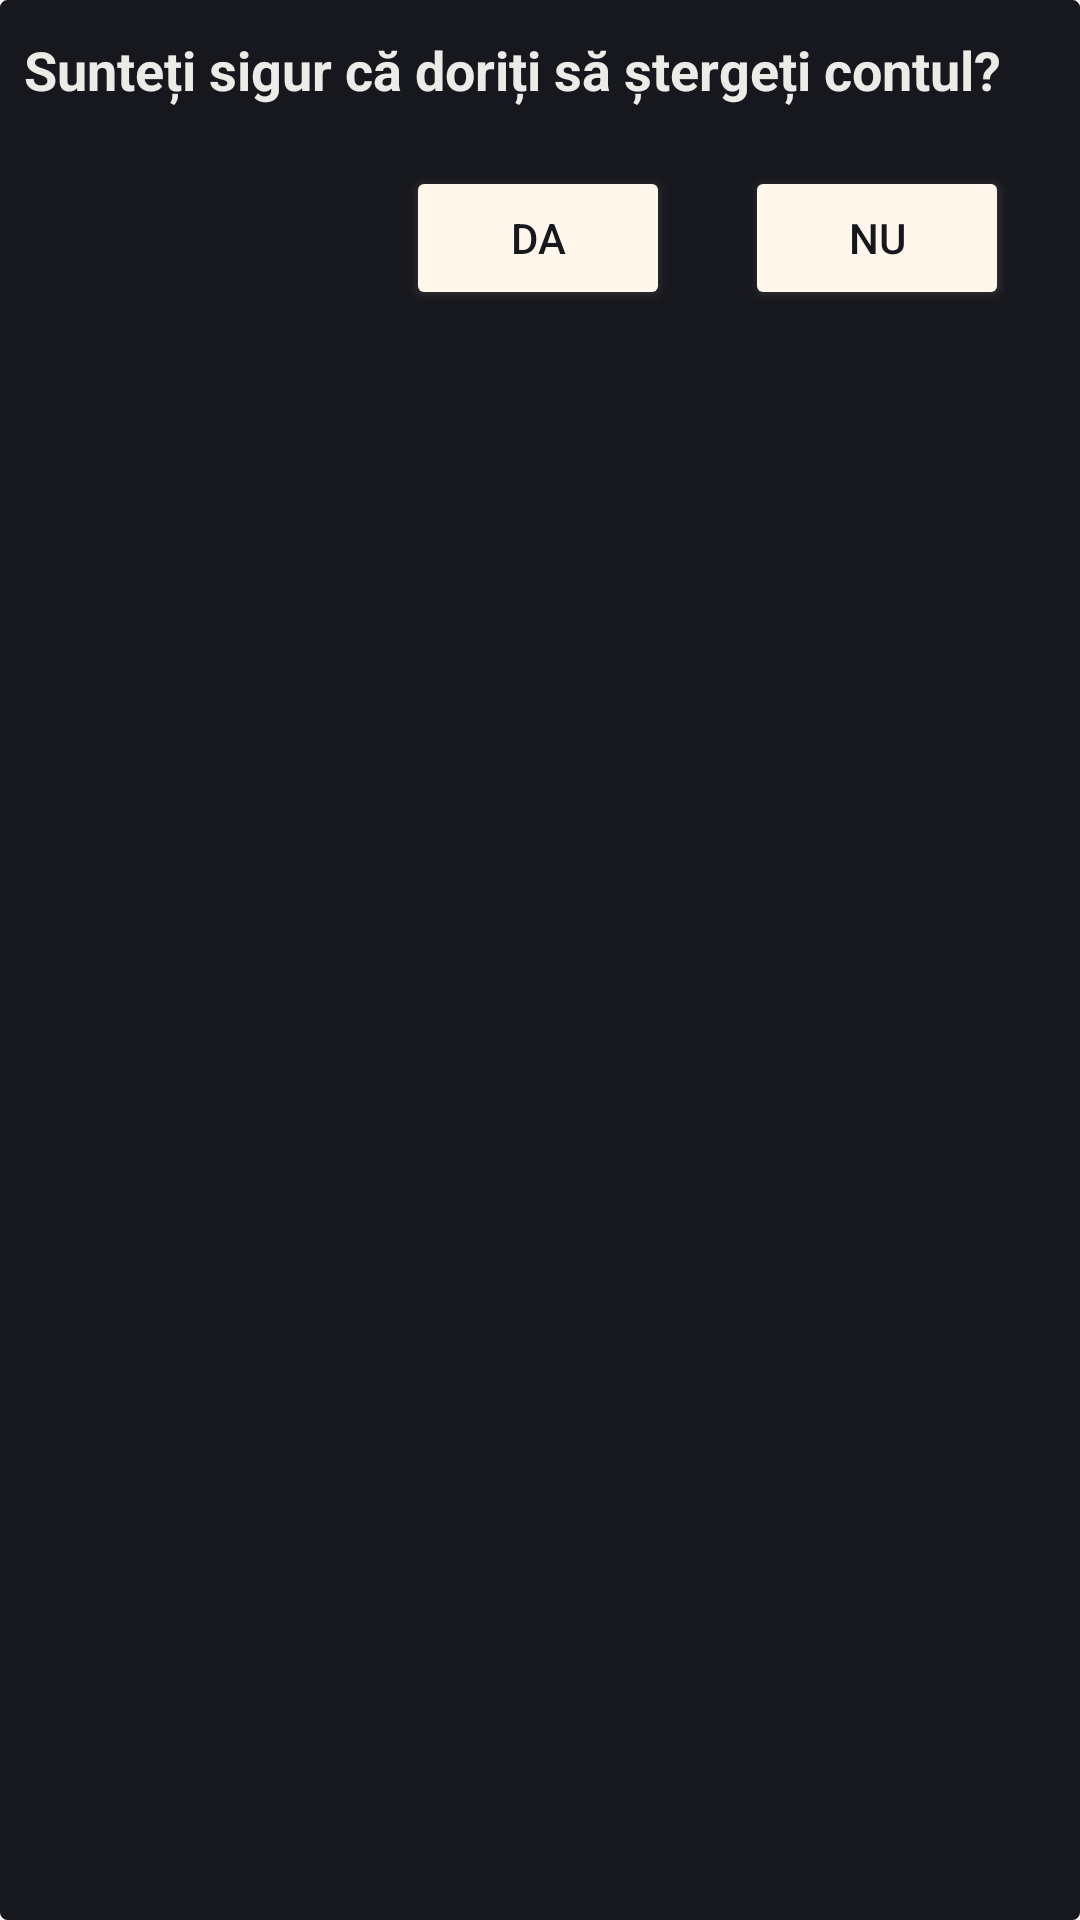

The Android layout XML behind this screen, and the referenced resources:
<!-- AndroidManifest.xml: application theme Theme.Login -->
<!-- res/layout/delete_account_confirmation.xml -->
<?xml version="1.0" encoding="utf-8"?>
<androidx.constraintlayout.widget.ConstraintLayout xmlns:android="http://schemas.android.com/apk/res/android"
    xmlns:app="http://schemas.android.com/apk/res-auto"
    android:layout_width="match_parent"
    android:layout_height="match_parent"
    android:background="@drawable/rounded_corner_internet_warning">

    <TextView
        android:id="@+id/confirmDeleteAccountDescription"
        android:layout_width="wrap_content"
        android:layout_height="wrap_content"
        android:layout_marginLeft="1dp"
        android:layout_marginTop="10dp"
        android:text="Sunteți sigur că doriți să ștergeți contul?"
        android:textColor="@color/desert_storm"
        android:textSize="18sp"
        android:textStyle="bold"
        app:layout_constraintEnd_toEndOf="parent"
        app:layout_constraintHorizontal_bias="0.196"
        app:layout_constraintStart_toStartOf="parent"
        app:layout_constraintTop_toTopOf="parent" />

    <Button
        android:id="@+id/noButton"
        android:layout_width="wrap_content"
        android:layout_height="wrap_content"
        android:layout_marginTop="20dp"
        android:backgroundTint="@color/floral_white"
        android:clickable="true"
        android:focusable="true"
        android:foreground="?attr/selectableItemBackground"
        android:outlineSpotShadowColor="@color/floral_white"
        android:text="Nu"
        android:textColor="@color/black_russian"
        app:cornerRadius="2dp"
        app:layout_constraintEnd_toEndOf="parent"
        app:layout_constraintHorizontal_bias="0.916"
        app:layout_constraintStart_toStartOf="parent"
        app:layout_constraintTop_toBottomOf="@+id/confirmDeleteAccountDescription" />

    <Button
        android:id="@+id/yesButton"
        android:layout_width="wrap_content"
        android:layout_height="wrap_content"
        android:layout_marginTop="20dp"
        android:backgroundTint="@color/floral_white"
        android:clickable="true"
        android:focusable="true"
        android:foreground="?attr/selectableItemBackground"
        android:outlineSpotShadowColor="@color/floral_white"
        android:text="Da"
        android:textColor="@color/black_russian"
        app:cornerRadius="2dp"
        app:layout_constraintEnd_toEndOf="parent"
        app:layout_constraintHorizontal_bias="0.498"
        app:layout_constraintStart_toStartOf="parent"
        app:layout_constraintTop_toBottomOf="@+id/confirmDeleteAccountDescription" />

    <view
        class="androidx.appcompat.app.AlertController$RecycleListView"
        android:layout_width="0dp"
        android:layout_height="10dp"
        app:layout_constraintBottom_toBottomOf="parent"
        app:layout_constraintEnd_toEndOf="parent"
        app:layout_constraintStart_toStartOf="parent"
        app:layout_constraintTop_toBottomOf="@+id/yesButton">

    </view>

</androidx.constraintlayout.widget.ConstraintLayout>
<!-- resources referenced by this layout -->
<resources>
  <color name="black_russian">#17181D</color>
  <color name="desert_storm">#edebe8</color>
  <color name="floral_white">#FFF7EC</color>
  <!-- drawable rounded_corner_internet_warning (drawable) -->
  <?xml version="1.0" encoding="utf-8"?>
  <shape xmlns:android="http://schemas.android.com/apk/res/android">
      <stroke
          android:width="1dp"
          android:color="@color/black_russian" />
  
      <solid android:color="@color/black_russian" />
  
      <padding
          android:left="1dp"
          android:right="1dp"
          android:bottom="1dp"
          android:top="1dp" />
  
      <corners android:radius="2dp" />
  </shape>
  <style name="Theme.Login" parent="Theme.MaterialComponents.DayNight.NoActionBar">
          
          <item name="colorPrimary">@color/black_russian</item>
          <item name="colorPrimaryVariant">@color/darkYellow</item>
          <item name="colorOnPrimary">@color/white</item>
          
          <item name="colorSecondary">@color/teal_200</item>
          <item name="colorSecondaryVariant">@color/teal_700</item>
          <item name="colorOnSecondary">@color/black</item>
          
          <item name="android:statusBarColor">@color/black_russian</item>
          
      </style>
  <color name="darkYellow">#dc9f04</color>
  <color name="white">#FFFFFFFF</color>
  <color name="teal_200">#FF03DAC5</color>
  <color name="teal_700">#FF018786</color>
  <color name="black">#121212</color>
</resources>
